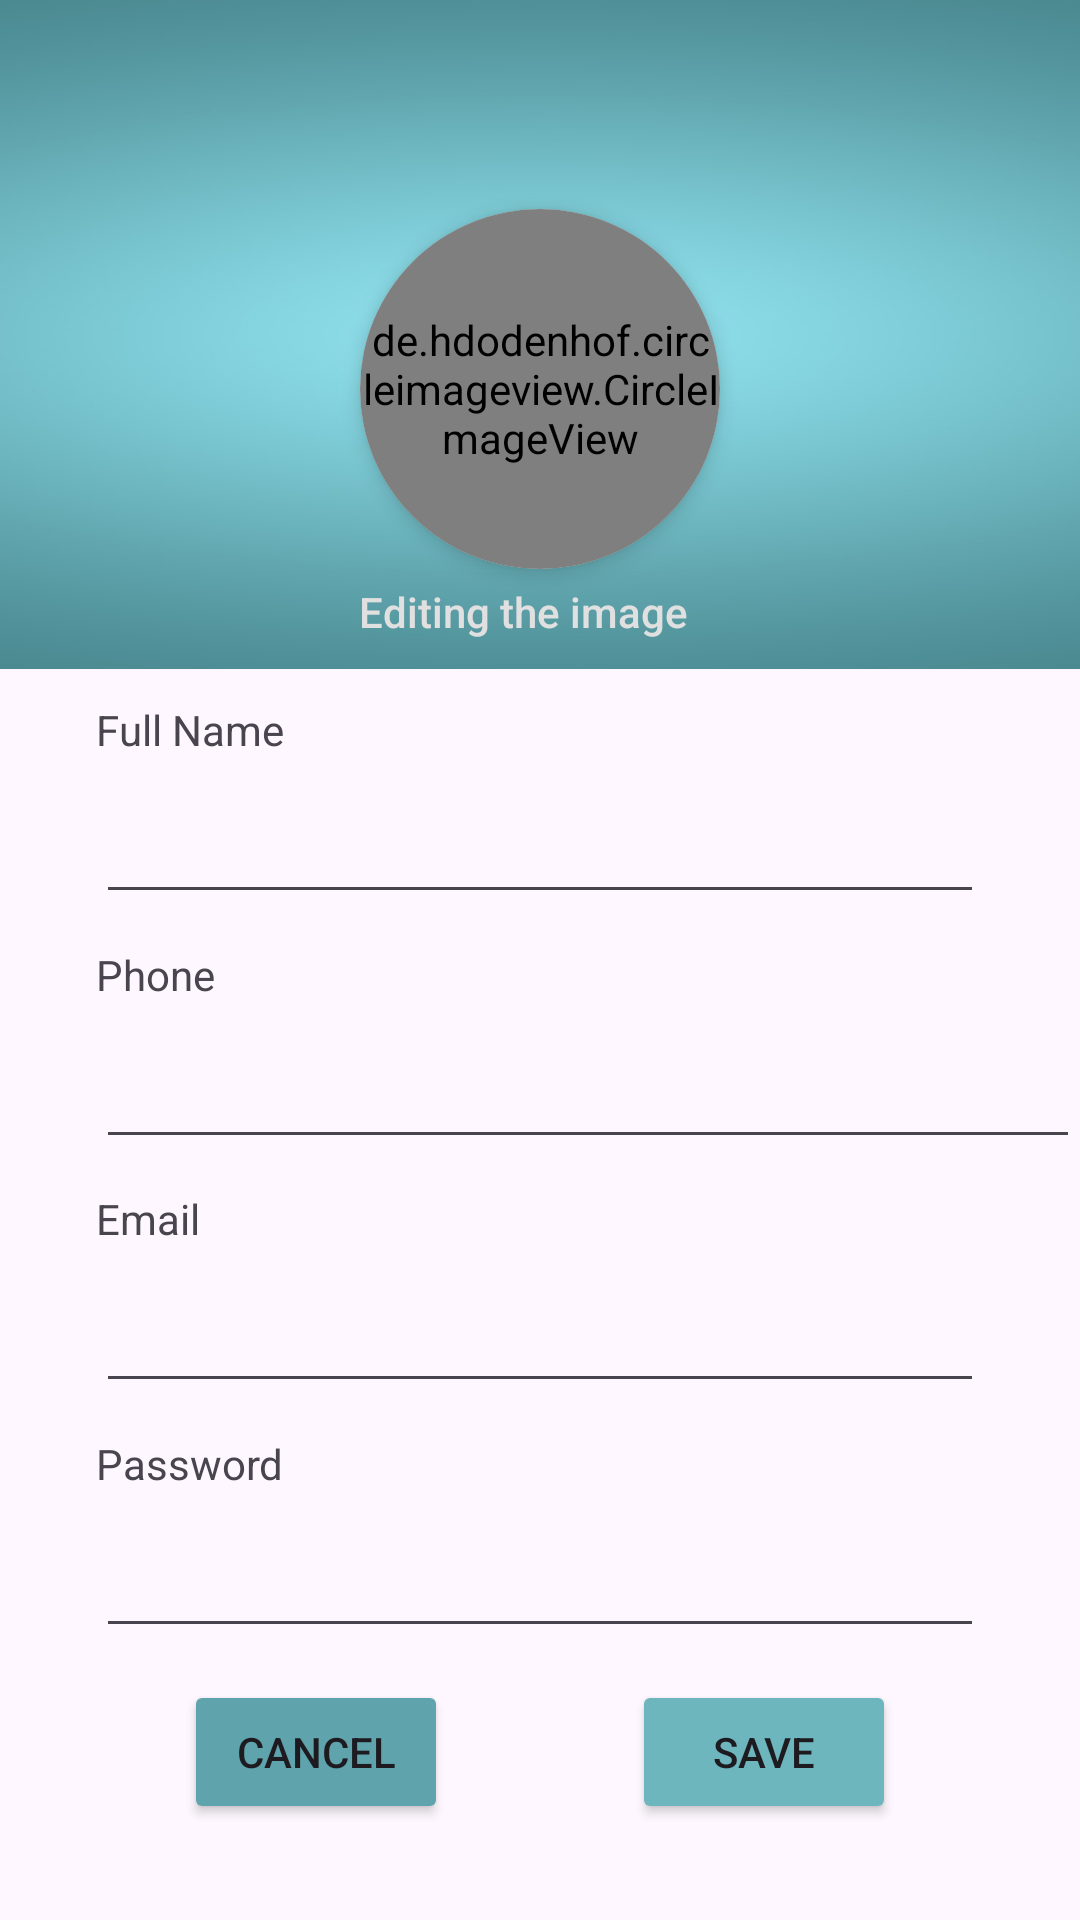

Layout XML and referenced resources for this Android screen:
<!-- AndroidManifest.xml: application theme Theme.TravelTrip -->
<!-- res/layout/edit_profile.xml -->
<?xml version="1.0" encoding="utf-8"?>
<androidx.constraintlayout.widget.ConstraintLayout xmlns:android="http://schemas.android.com/apk/res/android"
    xmlns:app="http://schemas.android.com/apk/res-auto"
    xmlns:tools="http://schemas.android.com/tools"
    android:id="@+id/editProfile"
    android:layout_width="match_parent"
    android:layout_height="match_parent">

    <ProgressBar
        android:id="@+id/progressBar"
        style="?android:attr/progressBarStyle"
        android:layout_width="wrap_content"
        android:layout_height="wrap_content"
        android:visibility="gone"
        app:layout_constraintBottom_toBottomOf="parent"
        app:layout_constraintEnd_toEndOf="parent"
        app:layout_constraintStart_toStartOf="parent"
        app:layout_constraintTop_toTopOf="parent" />

    <EditText
        android:id="@+id/name"
        android:layout_width="0dp"
        android:layout_height="wrap_content"
        android:layout_marginStart="32dp"
        android:layout_marginEnd="32dp"
        android:ems="10"
        android:inputType="text"
        android:outlineAmbientShadowColor="#FFFFFF"
        app:layout_constraintBottom_toTopOf="@+id/threeBoxText"
        app:layout_constraintEnd_toEndOf="parent"
        app:layout_constraintHorizontal_bias="0.5"
        app:layout_constraintStart_toStartOf="parent"
        app:layout_constraintTop_toBottomOf="@+id/textView" />

    <EditText
        android:id="@+id/phone"
        android:layout_width="0dp"
        android:layout_height="wrap_content"
        android:layout_marginStart="32dp"
        android:ems="10"
        android:inputType="phone"
        app:layout_constraintBottom_toTopOf="@+id/towBoxText"
        app:layout_constraintEnd_toEndOf="parent"
        app:layout_constraintHorizontal_bias="0.5"
        app:layout_constraintStart_toStartOf="parent"
        app:layout_constraintTop_toBottomOf="@+id/threeBoxText" />

    <EditText
        android:id="@+id/email"
        android:layout_width="0dp"
        android:layout_height="wrap_content"
        android:layout_marginStart="32dp"
        android:layout_marginEnd="32dp"
        android:ems="10"
        android:inputType="textEmailAddress"
        app:layout_constraintBottom_toTopOf="@+id/textView4"
        app:layout_constraintEnd_toEndOf="parent"
        app:layout_constraintHorizontal_bias="0.5"
        app:layout_constraintStart_toStartOf="parent"
        app:layout_constraintTop_toBottomOf="@+id/towBoxText" />

    <EditText
        android:id="@+id/password"
        android:layout_width="0dp"
        android:layout_height="wrap_content"
        android:layout_marginStart="32dp"
        android:layout_marginEnd="32dp"
        android:autofillHints="password"
        android:ems="10"
        android:inputType="textPassword"
        app:layout_constraintBottom_toTopOf="@+id/cancelBtn"
        app:layout_constraintEnd_toEndOf="parent"
        app:layout_constraintHorizontal_bias="0.5"
        app:layout_constraintStart_toStartOf="parent"
        app:layout_constraintTop_toBottomOf="@+id/textView4" />

    <Button
        android:id="@+id/cancelBtn"
        android:layout_width="wrap_content"
        android:layout_height="wrap_content"
        android:layout_marginBottom="32dp"
        android:backgroundTint="#5FA3AC"
        android:text="@string/cancel"
        app:layout_constraintBottom_toBottomOf="parent"
        app:layout_constraintEnd_toStartOf="@+id/saveBtn"
        app:layout_constraintHorizontal_bias="0.5"
        app:layout_constraintStart_toStartOf="parent" />

    <androidx.constraintlayout.widget.ConstraintLayout
        android:id="@+id/editProfile_top"
        android:layout_width="match_parent"
        android:layout_height="223dp"
        android:background="@drawable/pic"
        android:orientation="horizontal"
        app:layout_constraintEnd_toEndOf="parent"
        app:layout_constraintHorizontal_bias="0.0"
        app:layout_constraintStart_toStartOf="parent"
        app:layout_constraintTop_toTopOf="parent"
        tools:ignore="MissingConstraints">

        <TextView
            android:id="@+id/profilePicChange"
            android:layout_width="145dp"
            android:layout_height="24dp"
            android:fontFamily="sans-serif-medium"
            android:paddingHorizontal="12dp"
            android:text="Editing the image"
            android:textColor="#E0E0E0"
            android:textSize="14sp"
            app:layout_constraintBottom_toBottomOf="parent"
            app:layout_constraintEnd_toEndOf="parent"
            app:layout_constraintStart_toStartOf="parent"
            app:layout_constraintTop_toBottomOf="@+id/clickImg" />

        <androidx.cardview.widget.CardView
            android:id="@+id/clickImg"
            android:layout_width="120dp"
            android:layout_height="120dp"
            android:layout_marginTop="68dp"
            android:layout_marginBottom="32dp"
            android:clickable="true"
            android:focusable="true"
            app:cardCornerRadius="60dp"
            app:cardElevation="4dp"
            app:layout_constraintBottom_toBottomOf="parent"
            app:layout_constraintEnd_toEndOf="parent"
            app:layout_constraintStart_toStartOf="parent"
            app:layout_constraintTop_toTopOf="parent">

            <de.hdodenhof.circleimageview.CircleImageView
                android:id="@+id/imgProfile"
                android:layout_width="match_parent"
                android:layout_height="match_parent"
                android:layout_gravity="center"
                android:src="@drawable/profile" />
        </androidx.cardview.widget.CardView>


    </androidx.constraintlayout.widget.ConstraintLayout>

    <TextView
        android:id="@+id/textView"
        android:layout_width="wrap_content"
        android:layout_height="wrap_content"
        android:layout_marginStart="32dp"
        android:text="@string/full_name"
        app:layout_constraintBottom_toTopOf="@+id/name"
        app:layout_constraintStart_toStartOf="parent"
        app:layout_constraintTop_toBottomOf="@+id/editProfile_top" />

    <TextView
        android:id="@+id/threeBoxText"
        android:layout_width="wrap_content"
        android:layout_height="wrap_content"
        android:layout_marginStart="32dp"
        android:text="@string/phone"
        app:layout_constraintBottom_toTopOf="@+id/phone"
        app:layout_constraintStart_toStartOf="parent"
        app:layout_constraintTop_toBottomOf="@+id/name" />

    <TextView
        android:id="@+id/towBoxText"
        android:layout_width="wrap_content"
        android:layout_height="wrap_content"
        android:layout_marginStart="32dp"
        android:text="@string/email"
        app:layout_constraintBottom_toTopOf="@+id/email"
        app:layout_constraintStart_toStartOf="parent"
        app:layout_constraintTop_toBottomOf="@+id/phone" />

    <TextView
        android:id="@+id/textView4"
        android:layout_width="wrap_content"
        android:layout_height="wrap_content"
        android:layout_marginStart="32dp"
        android:text="@string/password"
        app:layout_constraintBottom_toTopOf="@+id/password"
        app:layout_constraintStart_toStartOf="parent"
        app:layout_constraintTop_toBottomOf="@+id/email" />

    <Button
        android:id="@+id/saveBtn"
        android:layout_width="wrap_content"
        android:layout_height="wrap_content"
        android:backgroundTint="#6DB6BE"
        android:text="@string/save"
        android:textColorLink="#901616"
        app:layout_constraintEnd_toEndOf="parent"
        app:layout_constraintHorizontal_bias="0.5"
        app:layout_constraintStart_toEndOf="@+id/cancelBtn"
        app:layout_constraintTop_toTopOf="@+id/cancelBtn" />

</androidx.constraintlayout.widget.ConstraintLayout>
<!-- resources referenced by this layout -->
<resources>
  <!-- drawable pic: jpg bitmap (drawable, 33451 bytes) -->
  <string name="cancel">Cancel</string>
  <string name="email">Email</string>
  <string name="full_name">Full Name</string>
  <string name="password">Password</string>
  <string name="phone">Phone</string>
  <string name="save">Save</string>
  <style name="Theme.TravelTrip" parent="Base.Theme.TravelTrip" />
  <style name="Base.Theme.TravelTrip" parent="Theme.Material3.DayNight.NoActionBar">
          
          
      </style>
</resources>
